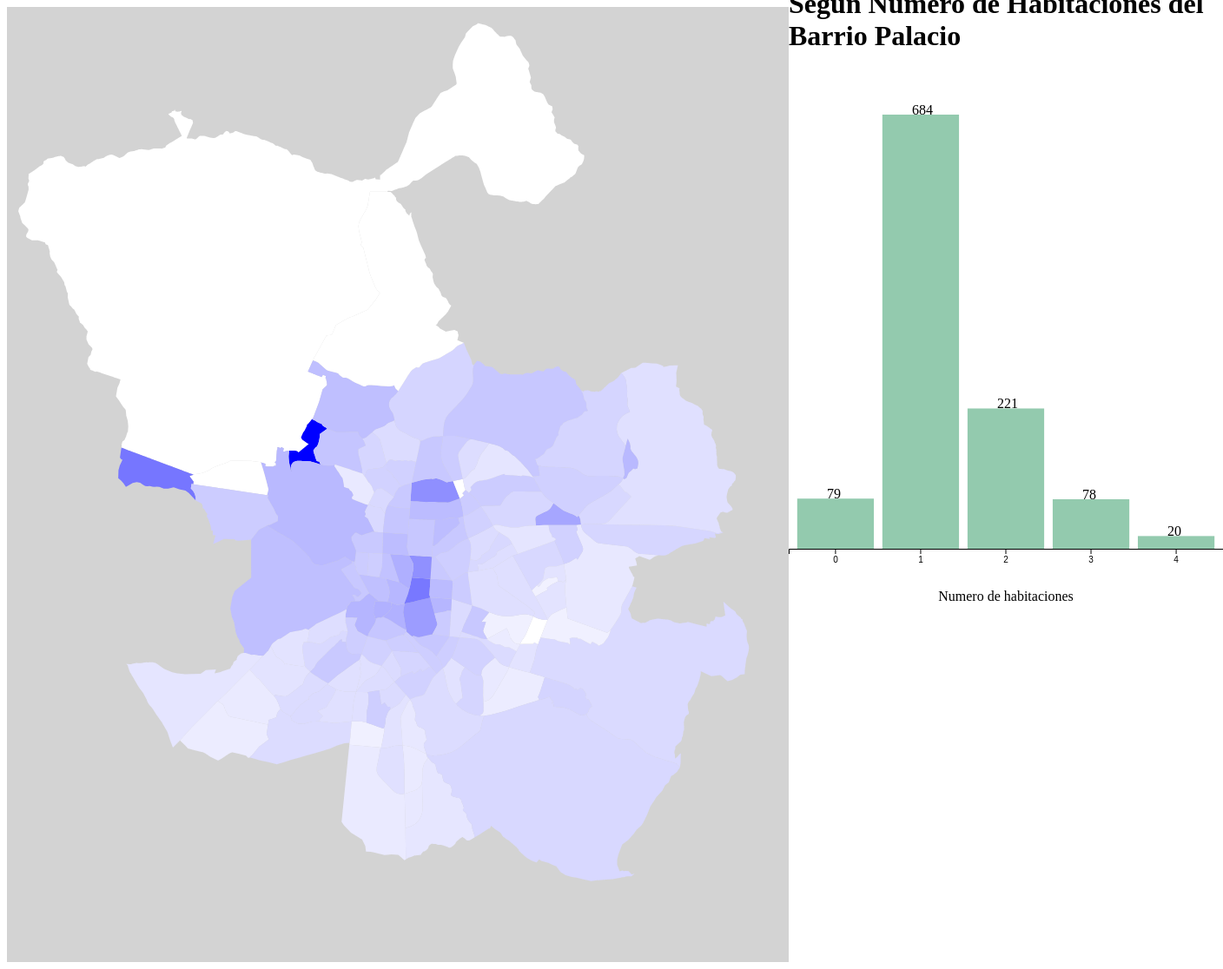
D3 v6 page, settled after 480 driven frames (8 s of simulated time); the page loaded 1 data file(s).


// ── bChart.js
//Graph 2. - Total de habitaciones segun numero de habitaciones
//console.log(features[1].properties.avgbedrooms);

var selectedBarrio = [
    {
      "bedrooms": "0",
      "total": 79
    },
    {
      "bedrooms": "1",
      "total": 684
    },
    {
      "bedrooms": "2",
      "total": 221
    },
    {
      "bedrooms": "3",
      "total": 78
    },
    {
      "bedrooms": "4",
      "total": 20
    }
  ]

var height = 500;
var width = 500;
var marginbottom = 100;
var margintop = 50;

var svg = d3.select('#bChart')
    .append('svg')
    .attr('width', width)
    .attr('height', height + marginbottom + margintop)
    .append("g")
    .attr("transform", "translate(0," + margintop + ")");

//Creacion de escalas
var xscale = d3.scaleBand()
    .domain(selectedBarrio.map(function(d) {
        return d.bedrooms;
    }))
    .range([0, width])
    .padding(0.1);

var yscale = d3.scaleLinear()
    .domain([0, d3.max(selectedBarrio, function(d) {
        return d.total;
    })])
    .range([height, 0]);

//Creación de eje X
var xaxis = d3.axisBottom(xscale);

//Creacion de los rectangulos
var rect = svg
    .selectAll('rect')
    .data(selectedBarrio)
    .enter()
    .append('rect')
    .attr("fill", "#93CAAE");



rect
    .attr("x", function(d) {
        return xscale(d.bedrooms);
    })
    .attr('y', d => {
        return yscale(0)
    })
    .attr("width", xscale.bandwidth())
    .attr("height", function() {
        return height - yscale(0); //Al cargarse los rectangulos tendran una altura de 0 
    });

rect
    .transition() //transición de entrada
    .ease(d3.easeBounce)
    .duration(1000)
    .delay(function(d, i) {
        return (i * 300)
    })
    .attr('y', d => {
        return yscale(d.total)
    })
    .attr("height", function(d) {
        return height - yscale(d.total); //Altura real de cada rectangulo.
    });


//Añadimos el texto correspondiente a cada rectangulo.
var text = svg.selectAll('text')
    .data(selectedBarrio)
    .enter()
    .append('text')
    .text(d => d.total)
    .attr("x", function(d) {
        return xscale(d.bedrooms) + xscale.bandwidth() / 2 - 10;
    })
    .attr('y', d => {
        return yscale(d.total)
    })
    .style("opacity", 0);

//Por si queremos aplicar el estilo creado al texto
/*text.attr('class', (d) => {
        if (d.value > 10) {
            return 'rectwarning';
        }
        return 'text';
    })*/

//Transicción de entrada en el texto.
text
    .transition()
    //.ease(d3.easeBounce)
    .duration(200)
    .delay(d3.max(selectedBarrio, function(d, i) {
        return i;
    }) * 300 + 1000)
    .style("opacity", 1);

//Añadimos el eje X
svg.append("g")
    .attr("transform", "translate(0," + height + ")")
    .call(xaxis);

    svg
    .append("text")
    .attr("transform", "translate(" + width / 2 + " ," + (height + 60) + ")")
    .style("text-anchor", "middle")
    .text("Numero de habitaciones");
// ── madridMap.js
//Graph 1. - Precio Medio del Alquiler Segun Barrio
d3.json('practica_airbnb.json')
    .then((featureCollection) => {
        drawMap(featureCollection);
    });

function drawMap(featureCollection) {
    var width = 900;
    var height = 1100;

    var svg = d3.select('#madridMap')
        .append('svg')
        .style("background-color", "lightgrey")
        .attr('width', width)
        .attr('height', height)
        .append('g');

    var tooltip = d3
        .select("div")
        .append("div")
        .attr("class", "tooltip")
        .style("position", "absolute") 
        .style("pointer-events", "none") 
        .style("visibility", "hidden")
        .style("background-color", "#93CAAE");

    var center = d3.geoCentroid(featureCollection); 

    var projection = d3.geoMercator()
        .fitSize([width, height], featureCollection)
        .scale(130000)
        .center(center) 
        .translate([width / 2, height / 2]) 

    var pathProjection = d3.geoPath().projection(projection);
    var features = featureCollection.features;
   

    var createdPath = svg.selectAll('path')
        .data(features)
        .enter()
        .append('path')
        .attr('d', (d) => pathProjection(d))
        .attr("opacity", function (d, i) {
            d.opacity = 1
            return d.opacity
        })
        .on("mouseover", handleMouseOver)
        .on("mouseout", handleMouseOut);
    
        //Graph 2. - Precio Medio del Alquiler Segun Barrio

    createdPath.on('click', function (event, d) {
        d3.select("#bChart").selectAll("svg").remove();
        var selectedBarrio = d.properties.avgbedrooms
        var height = 500;
        var width = 500;
        var marginbottom = 100;
        var margintop = 50;

        let secondTitle = d3.select("#grafico2").select("div")
            .html("<h1>Graph. 2: Total de Propiedades Segun Numero de Habitaciones del Barrio: " + d.properties.name + "</h1>");

        secondTitle.
            style("font-size", 20);

        var svg = d3.select('#bChart')
            .append('svg')
            .attr('width', width + 200)
            .attr('height', height + marginbottom + margintop)
            .append("g")
            .attr("transform", "translate(" + 100 + "," + margintop + ")");

        var xscale = d3.scaleBand()
            .domain(selectedBarrio.map(function (d) {
                return d.bedrooms;
            }))
            .range([0, width])
            .padding(0.1);

        var yscale = d3.scaleLinear()
            .domain([0, d3.max(selectedBarrio, function (d) {
                return d.total;
            })])
            .range([height, 0]);

        var xaxis = d3.axisBottom(xscale);

        var rect = svg
            .selectAll('rect')
            .data(selectedBarrio)
            .enter()
            .append('rect')
            .attr("fill", "#93CAAE");


        rect
            .attr("x", function (d) {
                return xscale(d.bedrooms);
            })
            .attr('y', d => {
                return yscale(0)
            })
            .attr("width", xscale.bandwidth())
            .attr("height", function () {
                return height - yscale(0); 
            });

        rect
            .transition()
            .ease(d3.easeBounce)
            .duration(1000)
            .delay(function (d, i) {
                return (i * 300)
            })
            .attr('y', d => {
                return yscale(d.total)
            })
            .attr("height", function (d) {
                return height - yscale(d.total);   
            
            });

        var text = svg.selectAll('text')
            .data(selectedBarrio)
            .enter()
            .append('text')
            .text(d => d.total)
            .attr("x", function (d) {
                return xscale(d.bedrooms) + xscale.bandwidth() / 2 - 10;
            })
            .attr('y', d => {
                return yscale(d.total)
            })
            .style("opacity", 0);

        text
            .transition()
            .duration(200)
            .delay(d3.max(selectedBarrio, function (d, i) {
                return i;
            }) * 200)
            .style("opacity", 1);

        svg.append("g")
            .attr("transform", "translate(0," + height + ")")
            .call(xaxis);

        svg
            .append("text")
            .attr("transform", "translate(" + width / 2 + " ," + (height + 60) + ")")
            .style("text-anchor", "middle")
            .text("Numero de habitaciones");

    });
    //Terminamos con el grafico 2 y continuamos con el grafico 1

    var vmax = d3.max(features, (d) => d.properties.avgprice);
    var vmin = d3.min(features, (d) => d.properties.avgprice);

    var scaleColor = d3.scaleLinear().domain([vmin, vmax]).range(["white", "blue"]);
    createdPath.attr('fill', (d) => scaleColor(d.properties.avgprice));

    function handleMouseOver(event, d) {
        d3.select(this)
            .transition()
            .duration(1000)
            .attr("fill", "#93CAAE");

        tooltip
            .transition()
            .duration(200)
            .style("visibility", "visible")
            .style("left", event.pageX + 20 + "px")
            .style("top", event.pageY - 30 + "px")
            .text(`Barrio: ${d.properties.name}, Precio Medio: ${d.properties.avgprice} Eur`);
    }

    function handleMouseOut(event, d) {
        d3.select(this)
            .transition()
            .duration(200)
            .attr("fill", (d) => scaleColor(d.properties.avgprice));

        tooltip.transition().duration(200).style("visibility", "hidden");
    }

}

### data: practica_airbnb.json
{
 "type": "FeatureCollection",
 "features": [
  {
   "type": "Feature",
   "properties": {
    "name": "Palacio",
    "cartodb_id": 1,
    "avgprice": 81,
    "avgbedrooms": "[... 5 items]",
    "properties": "[... 30 items]"
   },
   "geometry": {
    "type": "MultiPolygon",
    "coordinates": "[... 1 items]"
   }
  },
  {
   "type": "Feature",
   "properties": {
    "name": "Embajadores",
    "cartodb_id": 2,
    "avgprice": 63,
    "avgbedrooms": "[... 5 items]",
    "properties": "[... 30 items]"
   },
   "geometry": {
    "type": "MultiPolygon",
    "coordinates": "[... 1 items]"
   }
  },
  {
   "type": "Feature",
   "properties": {
    "name": "Cortes",
    "cartodb_id": 3,
    "avgprice": 86,
    "avgbedrooms": "[... 5 items]",
    "properties": "[... 30 items]"
   },
   "geometry": {
    "type": "MultiPolygon",
    "coordinates": "[... 1 items]"
   }
  },
  {
   "type": "Feature",
   "properties": {
    "name": "Justicia",
    "cartodb_id": 4,
    "avgprice": 79,
    "avgbedrooms": "[... 5 items]",
    "properties": "[... 30 items]"
   },
   "geometry": {
    "type": "MultiPolygon",
    "coordinates": "[... 1 items]"
   }
  },
  {
   "type": "Feature",
   "properties": {
    "name": "Universidad",
    "cartodb_id": 5,
    "avgprice": 69,
    "avgbedrooms": "[... 5 items]",
    "properties": "[... 30 items]"
   },
   "geometry": {
    "type": "MultiPolygon",
    "coordinates": "[... 1 items]"
   }
  },
  {
   "type": "Feature",
   "properties": {
    "name": "Sol",
    "cartodb_id": 6,
    "avgprice": 86,
    "avgbedrooms": "[... 5 items]",
    "properties": "[... 30 items]"
   },
   "geometry": {
    "type": "MultiPolygon",
    "coordinates": "[... 1 items]"
   }
  },
  {
   "type": "Feature",
   "properties": {
    "name": "Imperial",
    "cartodb_id": 7,
    "avgprice": 54,
    "avgbedrooms": "[... 5 items]",
    "properties": "[... 30 items]"
   },
   "geometry": {
    "type": "MultiPolygon",
    "coordinates": "[... 1 items]"
   }
  },
  {
   "type": "Feature",
   "properties": {
    "name": "Acacias",
    "cartodb_id": 8,
    "avgprice": 51,
    "avgbedrooms": "[... 5 items]",
    "properties": "[... 30 items]"
   },
   "geometry": {
    "type": "MultiPolygon",
    "coordinates": "[... 1 items]"
   }
  },
  "... 120 more items"
 ]
}